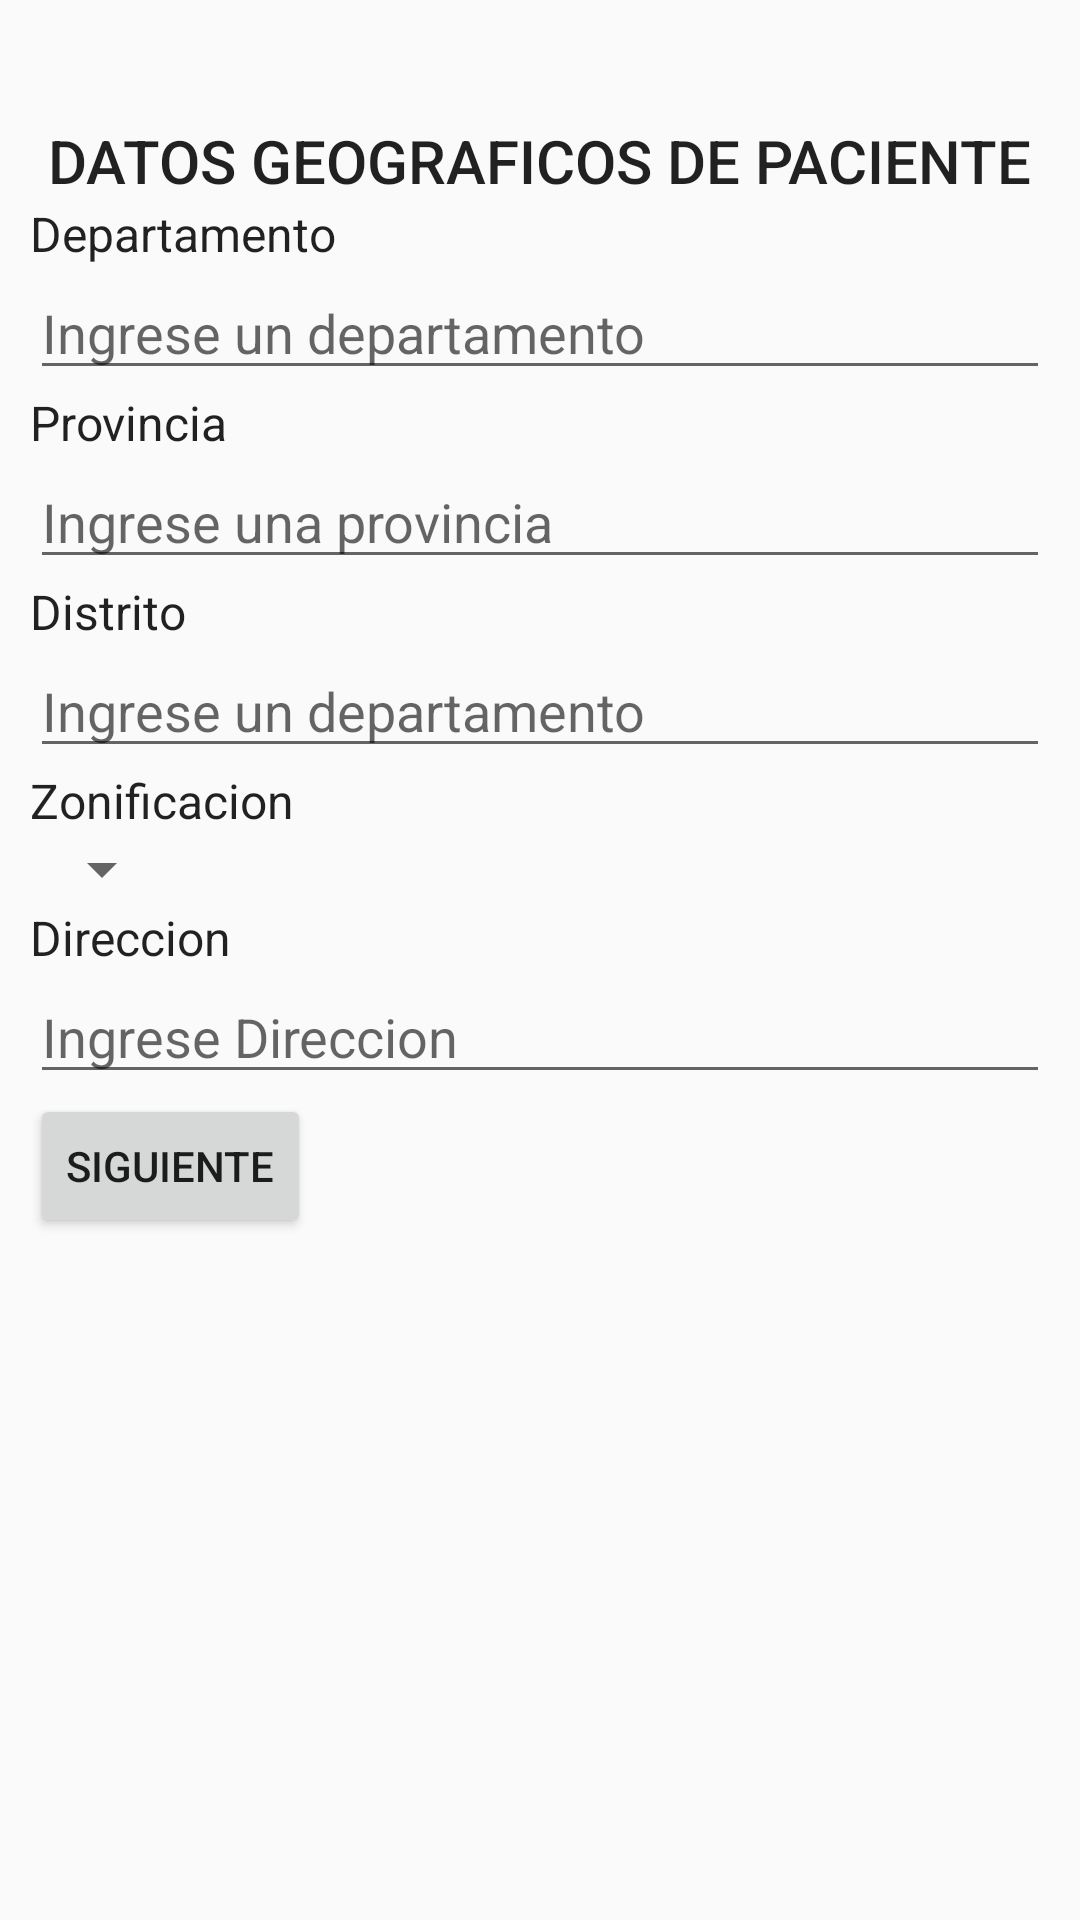

Reconstruct the res/layout file that produces this screen, plus the resources it refers to.
<!-- AndroidManifest.xml: application theme AppTheme -->
<!-- res/layout/activity_register_geo_dat.xml -->
<?xml version="1.0" encoding="utf-8"?>
<ScrollView xmlns:android="http://schemas.android.com/apk/res/android"
    xmlns:app="http://schemas.android.com/apk/res-auto"
    xmlns:tools="http://schemas.android.com/tools"
    android:layout_width="match_parent"
    android:layout_height="match_parent"
    android:padding="10dp"
    tools:context=".RegisterGeoDatActivity">

    <LinearLayout
        android:layout_width="match_parent"
        android:layout_height="match_parent"
        android:orientation="vertical"
        android:gravity="center_vertical"
        android:layout_marginTop="30dp"
        >
        <TextView
            android:id="@+id/title"
            android:layout_width="wrap_content"
            android:layout_height="wrap_content"
            android:layout_gravity="center_horizontal"
            android:text="DATOS GEOGRAFICOS DE PACIENTE"
            app:layout_constraintTop_toTopOf="parent"
            style="@style/Base.TextAppearance.AppCompat.Title"
            />

        <TextView
            android:layout_width="match_parent"
            android:layout_height="wrap_content"
            android:text="Departamento"
            style="@style/Base.TextAppearance.AppCompat.SearchResult.Subtitle"
            />
        <AutoCompleteTextView
            android:id="@+id/autoDepart"
            android:layout_width="match_parent"
            android:layout_height="wrap_content"
            android:hint="Ingrese un departamento"
            android:completionThreshold="1"
            android:completionHint="Seleccione un Departamento"
            />
        <TextView
            android:layout_width="match_parent"
            android:layout_height="wrap_content"
            android:text="Provincia"
            style="@style/Base.TextAppearance.AppCompat.SearchResult.Subtitle"
            />
        <AutoCompleteTextView
            android:id="@+id/autoProv"
            android:layout_width="match_parent"
            android:layout_height="wrap_content"
            android:hint="Ingrese una provincia"
            android:completionThreshold="1"
            android:completionHint="Seleccione un Departamento"
            />
        <TextView
            android:layout_width="match_parent"
            android:layout_height="wrap_content"
            android:text="Distrito"
            style="@style/Base.TextAppearance.AppCompat.SearchResult.Subtitle"
            />
        <AutoCompleteTextView
            android:id="@+id/autoDist"
            android:layout_width="match_parent"
            android:layout_height="wrap_content"
            android:hint="Ingrese un departamento"
            android:completionThreshold="1"
            android:completionHint="Seleccione un Departamento"
            />
        <TextView
            android:layout_width="match_parent"
            android:layout_height="wrap_content"
            android:text="Zonificacion"
            style="@style/Base.TextAppearance.AppCompat.SearchResult.Subtitle"
            />
        <Spinner
            android:id="@+id/spinZona"
            android:layout_width="wrap_content"
            android:layout_height="wrap_content"
            />
        <TextView
            android:layout_width="match_parent"
            android:layout_height="wrap_content"
            android:text="Direccion"
            style="@style/Base.TextAppearance.AppCompat.SearchResult.Subtitle"
            />
        <EditText
            android:id="@+id/edtDireccion"
            android:layout_width="match_parent"
            android:layout_height="wrap_content"
            android:hint="Ingrese Direccion"
            />
        <Button
            android:id="@+id/btnNext"
            android:layout_width="wrap_content"
            android:layout_height="wrap_content"
            android:text="Siguiente"
            />
    </LinearLayout>
</ScrollView>
<!-- resources referenced by this layout -->
<resources>
  <style name="AppTheme" parent="Theme.AppCompat.Light.DarkActionBar">
          
          <item name="colorPrimary">@color/holo_red_dark</item>
          <item name="colorPrimaryDark">@color/colorPrimaryDark</item>
          <item name="colorAccent">@color/colorAccent</item>
      </style>
  <color name="holo_red_dark">#ffcc0000</color>
  <color name="colorPrimaryDark">#303F9F</color>
  <color name="colorAccent">#FF4081</color>
</resources>
